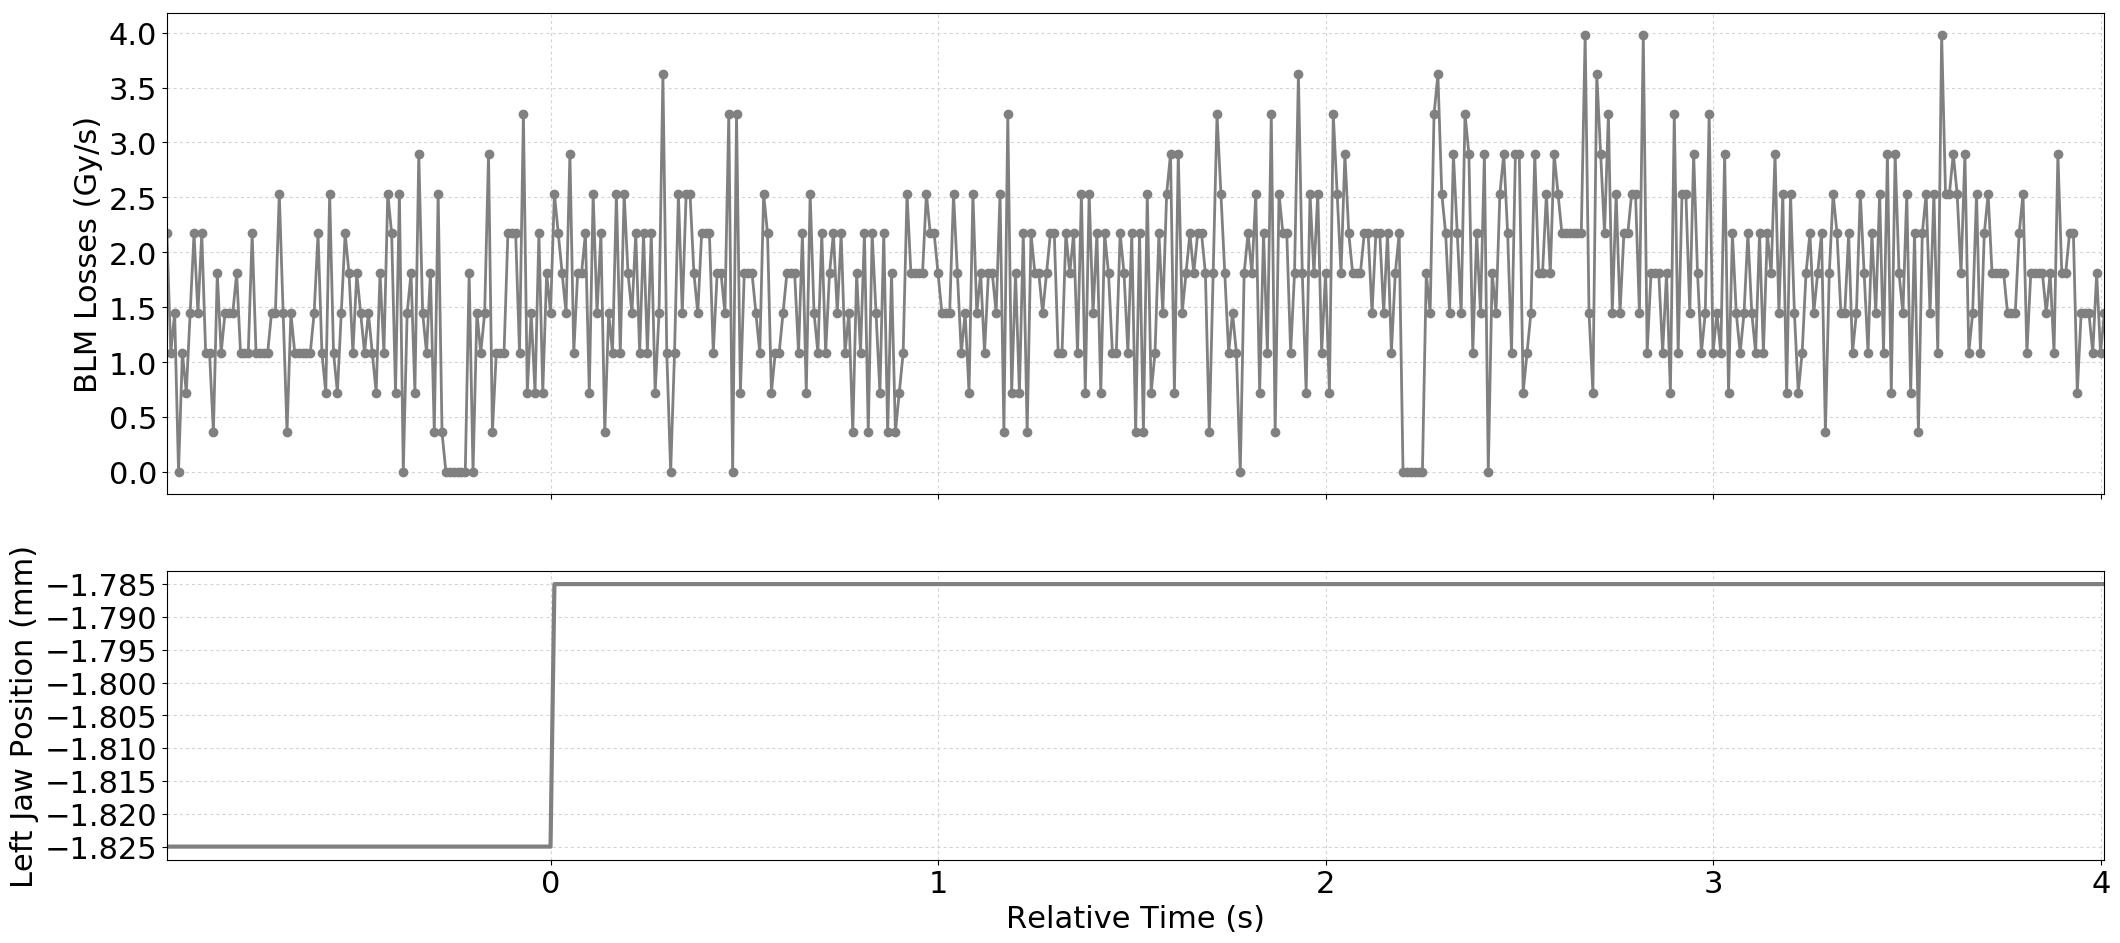

Values plotted in this chart, from the file beside it:
Timestamp, position, BLMTI.04L7.B2I10_TCSG.A4L7.B2
1494682479180, -1.825, 2.1719999999999997e-06
1494682479190, -1.825, 1.0859999999999999e-06
1494682479200, -1.825, 1.4480000000000002e-06
1494682479210, -1.825, 0.0
1494682479220, -1.825, 1.0859999999999999e-06
1494682479230, -1.825, 7.240000000000001e-07
1494682479240, -1.825, 1.4480000000000002e-06
1494682479250, -1.825, 2.1719999999999997e-06
1494682479260, -1.825, 1.4480000000000002e-06
1494682479270, -1.825, 2.1719999999999997e-06
1494682479280, -1.825, 1.0859999999999999e-06
1494682479290, -1.825, 1.0859999999999999e-06
1494682479300, -1.825, 3.6200000000000004e-07
1494682479310, -1.825, 1.81e-06
1494682479320, -1.825, 1.0859999999999999e-06
1494682479330, -1.825, 1.4480000000000002e-06
1494682479340, -1.825, 1.4480000000000002e-06
1494682479350, -1.825, 1.4480000000000002e-06
1494682479360, -1.825, 1.81e-06
1494682479370, -1.825, 1.0859999999999999e-06
1494682479380, -1.825, 1.0859999999999999e-06
1494682479390, -1.825, 1.0859999999999999e-06
1494682479400, -1.825, 2.1719999999999997e-06
1494682479410, -1.825, 1.0859999999999999e-06
1494682479420, -1.825, 1.0859999999999999e-06
1494682479430, -1.825, 1.0859999999999999e-06
1494682479440, -1.825, 1.0859999999999999e-06
1494682479450, -1.825, 1.4480000000000002e-06
1494682479460, -1.825, 1.4480000000000002e-06
1494682479470, -1.825, 2.5340000000000002e-06
1494682479480, -1.825, 1.4480000000000002e-06
1494682479490, -1.825, 3.6200000000000004e-07
1494682479500, -1.825, 1.4480000000000002e-06
1494682479510, -1.825, 1.0859999999999999e-06
1494682479520, -1.825, 1.0859999999999999e-06
1494682479530, -1.825, 1.0859999999999999e-06
1494682479540, -1.825, 1.0859999999999999e-06
1494682479550, -1.825, 1.0859999999999999e-06
1494682479560, -1.825, 1.4480000000000002e-06
1494682479570, -1.825, 2.1719999999999997e-06
1494682479580, -1.825, 1.0859999999999999e-06
1494682479590, -1.825, 7.240000000000001e-07
1494682479600, -1.825, 2.5340000000000002e-06
1494682479610, -1.825, 1.0859999999999999e-06
1494682479620, -1.825, 7.240000000000001e-07
1494682479630, -1.825, 1.4480000000000002e-06
1494682479640, -1.825, 2.1719999999999997e-06
1494682479650, -1.825, 1.81e-06
1494682479660, -1.825, 1.0859999999999999e-06
1494682479670, -1.825, 1.81e-06
1494682479680, -1.825, 1.4480000000000002e-06
1494682479690, -1.825, 1.0859999999999999e-06
1494682479700, -1.825, 1.4480000000000002e-06
1494682479710, -1.825, 1.0859999999999999e-06
1494682479720, -1.825, 7.240000000000001e-07
1494682479730, -1.825, 1.81e-06
1494682479740, -1.825, 1.0859999999999999e-06
1494682479750, -1.825, 2.5340000000000002e-06
1494682479760, -1.825, 2.1719999999999997e-06
1494682479770, -1.825, 7.240000000000001e-07
... 441 more rows
